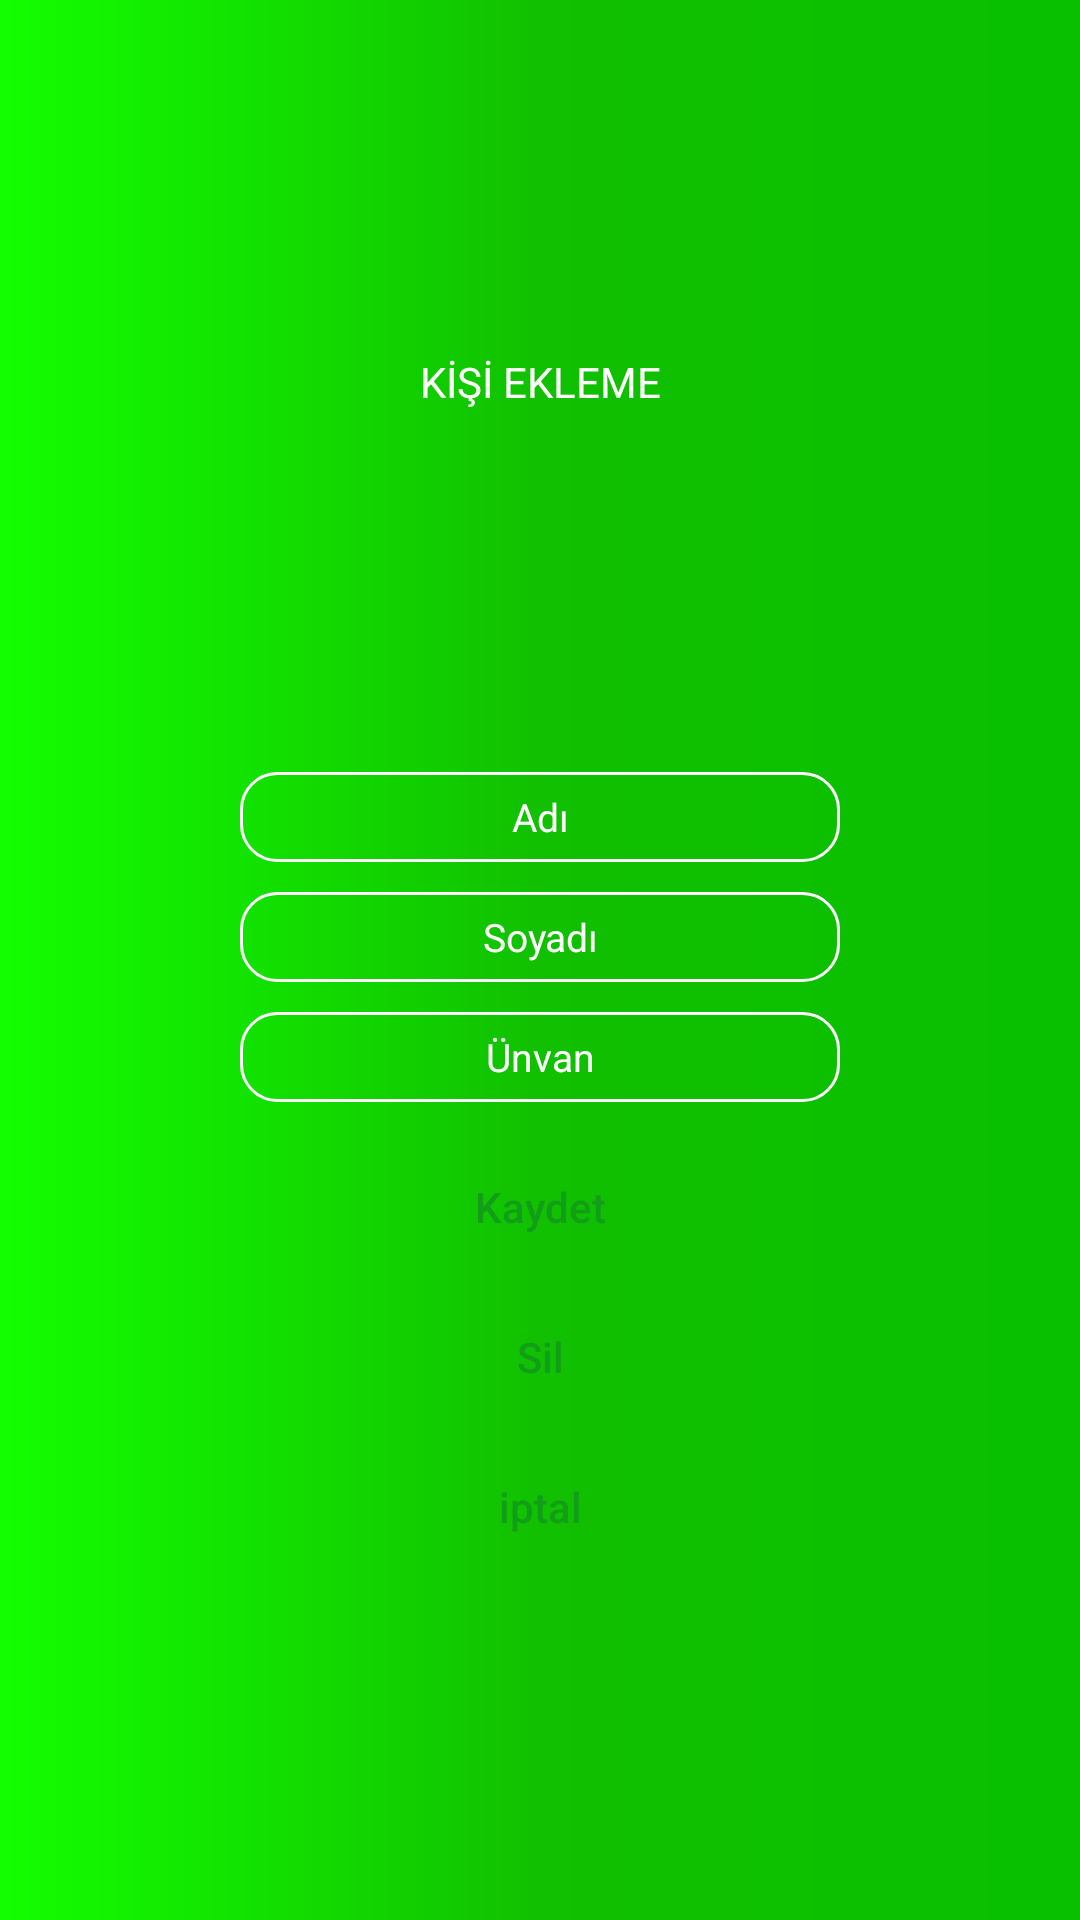

Layout XML and referenced resources for this Android screen:
<!-- AndroidManifest.xml: application theme AppTheme -->
<!-- res/layout/activity_add_contacts.xml -->
<?xml version="1.0" encoding="utf-8"?>
<LinearLayout xmlns:android="http://schemas.android.com/apk/res/android"
    xmlns:app="http://schemas.android.com/apk/res-auto"
    xmlns:tools="http://schemas.android.com/tools"
    android:layout_width="match_parent"
    android:layout_height="match_parent"
    android:background="@drawable/back_color_trans"
    android:orientation="vertical"
    tools:context=".AddContacts"
    android:gravity="center">

    <TextView
        android:gravity="center"
        android:id="@+id/textView3"
        android:layout_width="200dp"
        android:layout_height="20dp"
        android:text="KİŞİ EKLEME"
        android:textColor="@color/colorWhite"
        />

    <EditText

        android:textSize="13dp"
        android:background="@drawable/text_back_corner"
        android:layout_marginTop="120dp"
        android:gravity="center"
        android:id="@+id/editText"
        android:layout_width="200dp"
        android:layout_height="30dp"
        android:ems="10"
        android:inputType="textPersonName"
        android:hint="Adı"
        android:textColorHint="@color/colorWhite"/>

    <EditText
        android:layout_marginTop="10dp"
        android:textSize="13dp"
        android:gravity="center"
        android:id="@+id/editText2"
        android:layout_width="200dp"
        android:layout_height="30dp"
        android:ems="10"
        android:background="@drawable/text_back_corner"
        android:inputType="textPersonName"
        android:hint="Soyadı"
        android:textColorHint="@color/colorWhite"
        />

    <EditText
        android:layout_marginTop="10dp"
        android:textSize="13dp"
        android:background="@drawable/text_back_corner"
        android:gravity="center"
        android:id="@+id/editText4"
        android:layout_width="200dp"
        android:layout_height="30dp"
        android:ems="10"
        android:inputType="textPersonName"
        android:hint="Ünvan"
        android:textColorHint="@color/colorWhite"/>

    <Button
        android:layout_marginTop="15dp"
        android:background="@drawable/buton_back_corner"
        android:textColor="@color/colorGreen"
        android:id="@+id/button4"
        android:layout_width="200dp"
        android:layout_height="40dp"
        android:hint="Kaydet"
        android:textColorHint="@color/colorGreen"/>

    <Button
        android:layout_marginTop="10dp"
        android:background="@drawable/buton_back_corner"
        android:textColor="@color/colorGreen"
        android:id="@+id/button5"
        android:layout_width="200dp"
        android:layout_height="40dp"
        android:hint="Sil"
        android:textColorHint="@color/colorGreen"/>

    <Button
        android:layout_marginTop="10dp"
        android:background="@drawable/buton_back_corner"
        android:textColor="@color/colorGreen"
        android:id="@+id/button6"
        android:layout_width="200dp"
        android:layout_height="40dp"
        android:hint="iptal"
        android:textColorHint="@color/colorGreen"/>

</LinearLayout>
<!-- resources referenced by this layout -->
<resources>
  <color name="colorGreen">#129E18</color>
  <color name="colorWhite">#ffffff</color>
  <!-- drawable back_color_trans (drawable) -->
  <?xml version="1.0" encoding="utf-8"?>
  <shape xmlns:android="http://schemas.android.com/apk/res/android">
      xmlns:android="http://schemas.android.com/apk/res/android"
      android:shape="rectangle">
      <gradient
          android:startColor="#13FF00"
          android:centerColor="#11C000"
          android:endColor="#08C000"
          android:angle="0"/>
      <corners
          android:radius="0dp"/>
  </shape>
  <!-- drawable text_back_corner (drawable) -->
  <?xml version="1.0" encoding="utf-8"?>
  <shape xmlns:android="http://schemas.android.com/apk/res/android">
      <corners android:radius="12dp"/>
      <stroke android:color="@color/colorWhite" android:width="1dp"/>//text için kenar
  </shape>
  <style name="AppTheme" parent="Theme.AppCompat.Light.DarkActionBar">
          
          <item name="colorPrimary">@color/colorPrimary</item>
          <item name="colorPrimaryDark">@color/colorPrimaryDark</item>
          <item name="colorAccent">@color/colorAccent</item>
      </style>
  <color name="colorPrimary">#008577</color>
  <color name="colorPrimaryDark">#00574B</color>
  <color name="colorAccent">#D81B60</color>
</resources>
